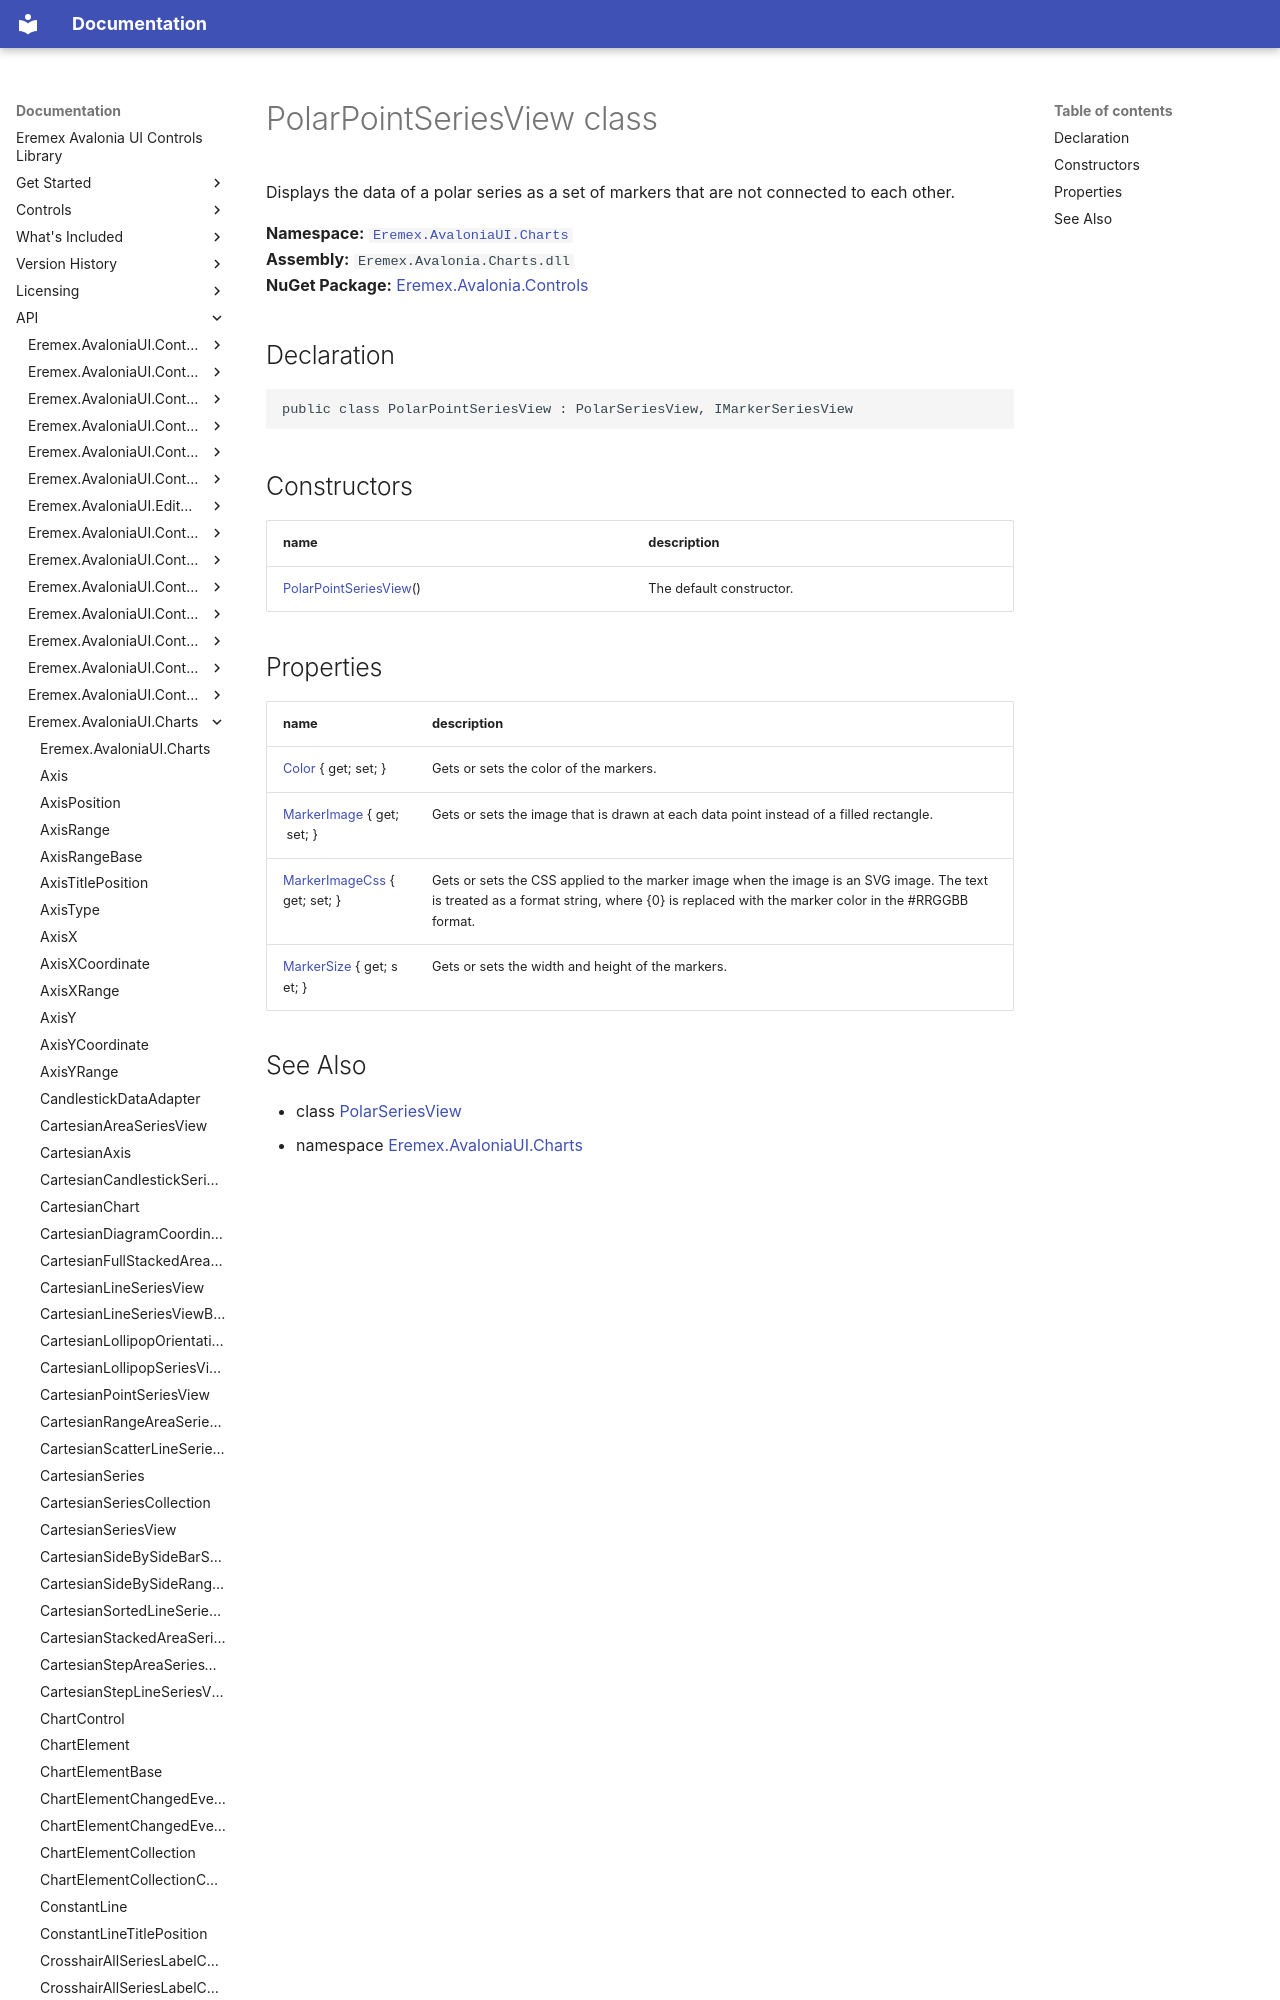

repository: Eremex/controls-doc · page: API/Eremex.AvaloniaUI.Charts/PolarPointSeriesView/index.html · generator: mkdocs

# PolarPointSeriesView class

Displays the data of a polar series as a set of markers that are not connected to each other.

**Namespace:** [`Eremex.AvaloniaUI.Charts`](./index.md)  
**Assembly:** `Eremex.Avalonia.Charts.dll`  
**NuGet Package:** [Eremex.Avalonia.Controls](https://www.nuget.org/packages/Eremex.Avalonia.Controls)

## Declaration

```csharp
public class PolarPointSeriesView : PolarSeriesView, IMarkerSeriesView
```

## Constructors

| name | description |
| --- | --- |
| [PolarPointSeriesView](PolarPointSeriesView/PolarPointSeriesView.md)() | The default constructor. |
